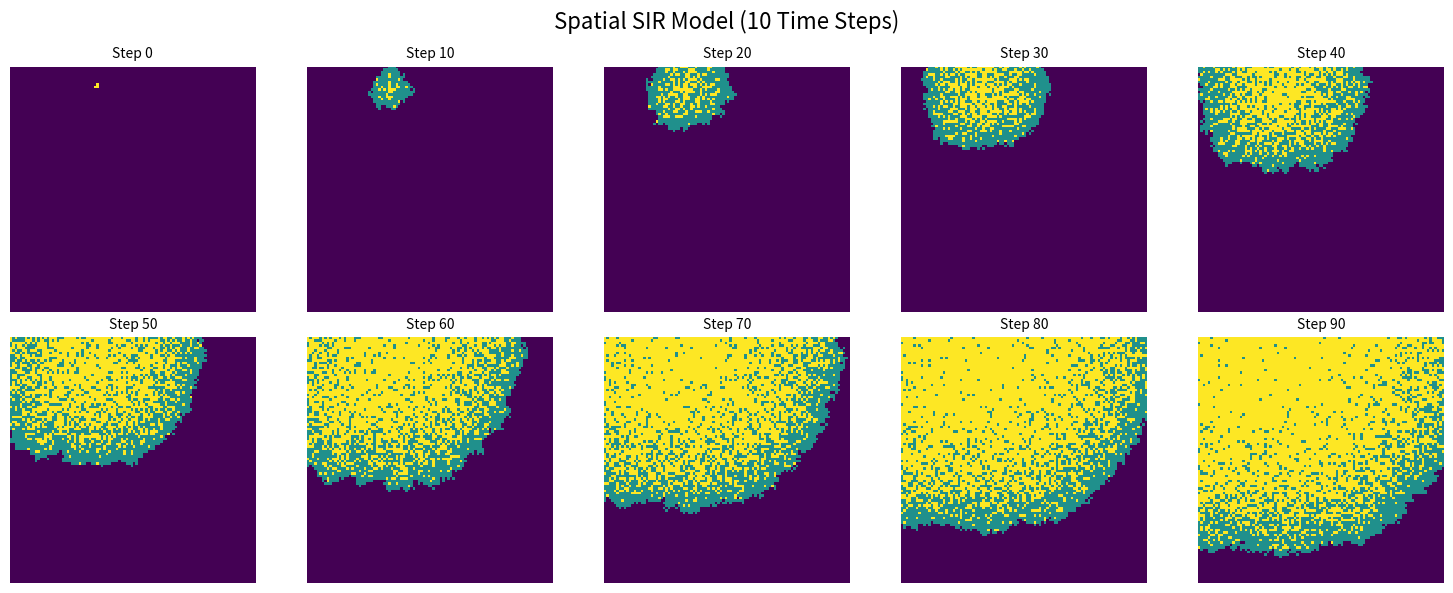

Python code for this plot:
import numpy as np
import matplotlib.pyplot as plt

# Pseudocode
# 1. Create 100x100 susceptible grid
# 2. Random initial infection
# 3. Set parameters and 8-neighbor offsets
# 4. Simulate 100 steps
# 5. Plot 10 time steps (0,10,...,90) in one 2x5 figure
# 6. Save combined figure

# Grid initialization
grid_size = 100
population = np.zeros((grid_size, grid_size), dtype=int)  # 0:S, 1:I, 2:R

# Random initial infected cell
x, y = np.random.choice(grid_size, 2)
population[x, y] = 1

# Model parameters
beta = 0.3
gamma = 0.05
time_steps = 100

# 8 neighbors direction
neighbors = [(-1,-1), (-1,0), (-1,1),
             (0,-1),          (0,1),
             (1,-1),  (1,0), (1,1)]

# Create 2x5 subplots for 10 figures
fig, axes = plt.subplots(2, 5, figsize=(15, 6), dpi=150)
axes = axes.flatten()  # flatten to 1D for easy indexing
plot_idx = 0

# Simulation loop
for step in range(time_steps):
    current = population.copy()
    infected = np.argwhere(current == 1)

    # Update infection and recovery
    for i, j in infected:
        # Infect neighbors
        for dx, dy in neighbors:
            ni, nj = i + dx, j + dy
            if 0 <= ni < grid_size and 0 <= nj < grid_size:
                if current[ni, nj] == 0 and np.random.rand() < beta:
                    population[ni, nj] = 1
        # Recover
        if np.random.rand() < gamma:
            population[i, j] = 2

    # Plot every 10 steps (total 10 plots)
    if step % 10 == 0:
        ax = axes[plot_idx]
        im = ax.imshow(population, cmap='viridis', interpolation='nearest')
        ax.set_title(f'Step {step}', fontsize=10)
        ax.axis('off')
        plot_idx += 1

# Final layout and save
plt.suptitle('Spatial SIR Model (10 Time Steps)', fontsize=16)
plt.tight_layout()
plt.savefig('spatial_SIR_combined.png')  # Save all-in-one figure
plt.show()
